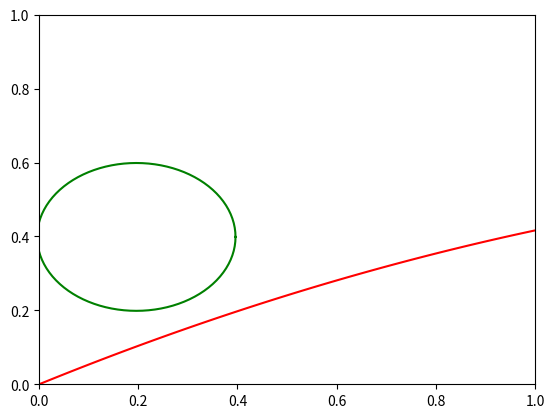

Source code (Python):
import numpy as np
import random as rd

def _rect_inter_inner(x1, x2):
    n1 = x1.shape[0]-1
    n2 = x2.shape[0]-1
    X1 = np.c_[x1[:-1], x1[1:]]
    X2 = np.c_[x2[:-1], x2[1:]]
    S1 = np.tile(X1.min(axis=1), (n2, 1)).T
    S2 = np.tile(X2.max(axis=1), (n1, 1))
    S3 = np.tile(X1.max(axis=1), (n2, 1)).T
    S4 = np.tile(X2.min(axis=1), (n1, 1))
    return S1, S2, S3, S4

def _rectangle_intersection_(x1, y1, x2, y2):
    S1, S2, S3, S4 = _rect_inter_inner(x1, x2)
    S5, S6, S7, S8 = _rect_inter_inner(y1, y2)

    C1 = np.less_equal(S1, S2)
    C2 = np.greater_equal(S3, S4)
    C3 = np.less_equal(S5, S6)
    C4 = np.greater_equal(S7, S8)

    ii, jj = np.nonzero(C1 & C2 & C3 & C4)
    return ii, jj

def intersection(x1, y1, x2, y2):

    x1 = np.asarray(x1)
    x2 = np.asarray(x2)
    y1 = np.asarray(y1)
    y2 = np.asarray(y2)

    ii, jj = _rectangle_intersection_(x1, y1, x2, y2)
    n = len(ii)

    dxy1 = np.diff(np.c_[x1, y1], axis=0)
    dxy2 = np.diff(np.c_[x2, y2], axis=0)

    T = np.zeros((4, n))
    AA = np.zeros((4, 4, n))
    AA[0:2, 2, :] = -1
    AA[2:4, 3, :] = -1
    AA[0::2, 0, :] = dxy1[ii, :].T
    AA[1::2, 1, :] = dxy2[jj, :].T

    BB = np.zeros((4, n))
    BB[0, :] = -x1[ii].ravel()
    BB[1, :] = -x2[jj].ravel()
    BB[2, :] = -y1[ii].ravel()
    BB[3, :] = -y2[jj].ravel()

    for i in range(n):
        try:
            T[:, i] = np.linalg.solve(AA[:, :, i], BB[:, i])
        except:
            T[:, i] = np.Inf

    in_range = (T[0, :] >= 0) & (T[1, :] >= 0) & (
        T[0, :] <= 1) & (T[1, :] <= 1)

    xy0 = T[2:, in_range]
    xy0 = xy0.T
    return xy0[:, 0], xy0[:, 1]

if __name__ == '__main__':
    
    import matplotlib.pyplot as plt
    
    x = np.linspace(0,1,101)
    xt = rd.uniform(0.1,0.9)
    yt = rd.uniform(0.1,0.9)
    R = 0.2
    a0 = 0.5
    v0 = 7
    g = 9.81

    def Shootbullet(a0, v0, x, xt, yt):
        y = x*np.tan(a0) - 0.5 * x**2 * g/v0**2 * 1/(np.cos(a0))**2
        
        theta = np.linspace(0, 2 * np.pi, 101)
        x2 = R * np.cos(theta) + xt
        y2 = R * np.sin(theta) + yt
        
        fig, ax = plt.subplots()
        ax.set(xlim=(0, 1), ylim = (0, 1))
        int_x,int_y = intersection(x, y, x2, y2)
        intersects = intersection(x, y, x2, y2)
        if intersects[0].size == 0 :
            print("lines do not intersect")     
        else:
            print("lines do intersect")
        plt.plot(x, y, c='r')
        plt.plot(x2, y2, c='g')
        plt.plot(int_x, int_y, '*k')
        plt.show()
        
    Shootbullet(a0, v0, x, xt, yt)
    

